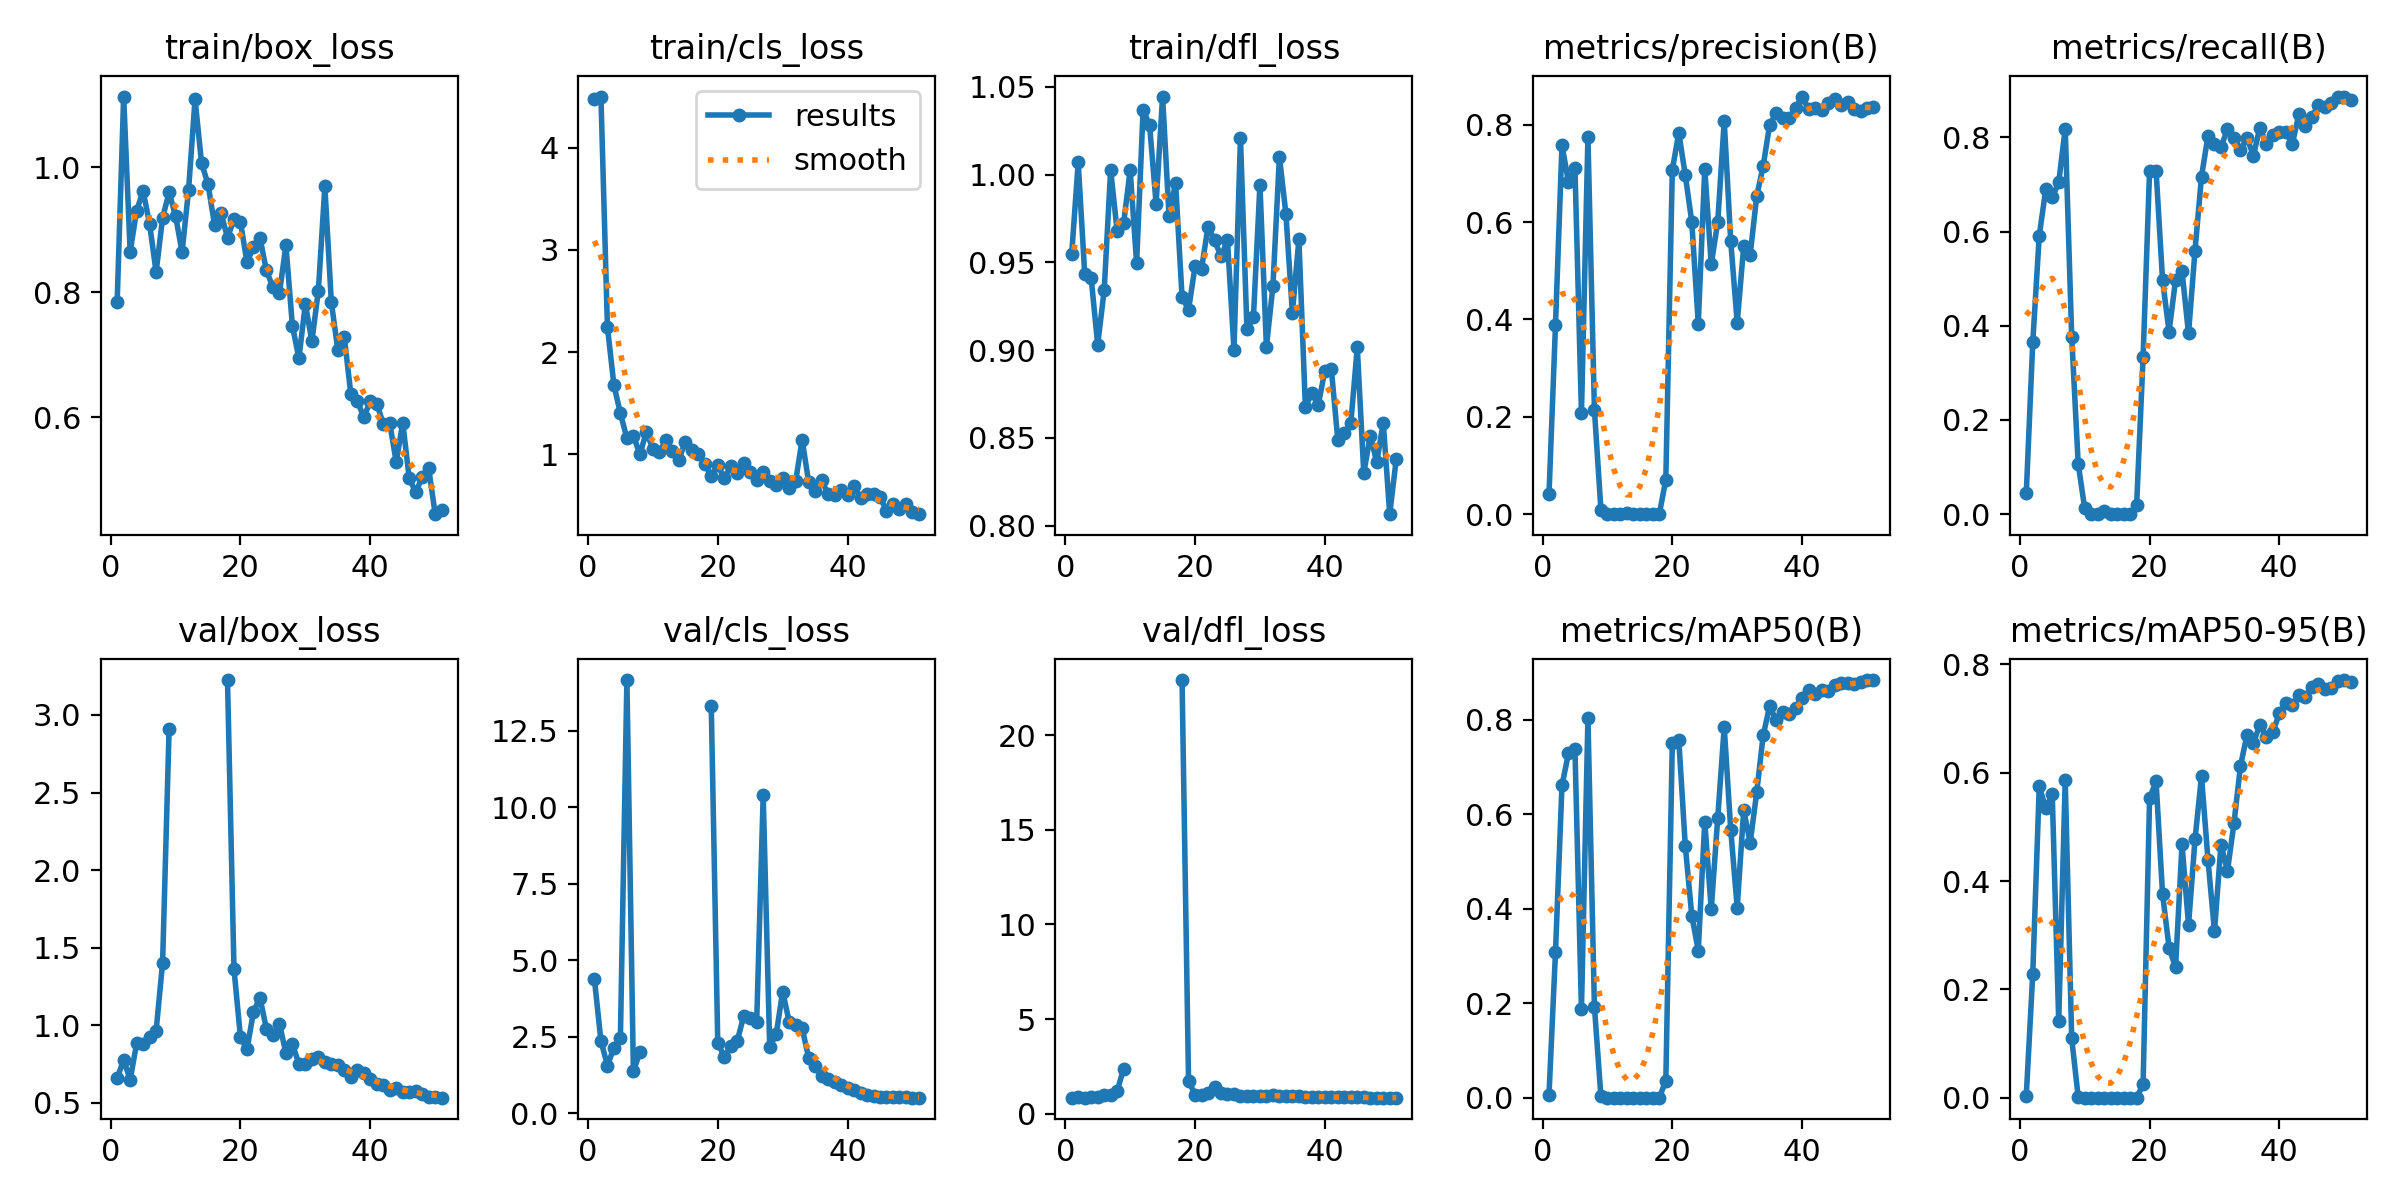

The table this chart was drawn from, first rows:
epoch, time, train/box_loss, train/cls_loss, train/dfl_loss, metrics/precision(B), metrics/recall(B), metrics/mAP50(B), metrics/mAP50-95(B), val/box_loss, val/cls_loss, val/dfl_loss, lr/pg0, lr/pg1, lr/pg2
1, 4.595, 0.7847, 4.479, 0.955, 0.04048, 0.04403, 0.00608, 0.00387, 0.6588, 4.368, 0.8439, 6e-05, 6e-05, 6e-05
2, 5.612, 1.113, 4.499, 1.007, 0.3882, 0.3648, 0.3081, 0.2288, 0.7785, 2.36, 0.8602, 0.0001373, 0.0001373, 0.0001373
3, 6.787, 0.8649, 2.246, 0.9435, 0.7581, 0.5912, 0.6613, 0.5748, 0.6489, 1.557, 0.8426, 0.0002115, 0.0002115, 0.0002115
4, 7.968, 0.9306, 1.676, 0.9409, 0.6825, 0.6895, 0.7288, 0.5347, 0.8831, 2.136, 0.8931, 0.0002825, 0.0002825, 0.0002825
5, 9.082, 0.9619, 1.401, 0.9031, 0.7115, 0.673, 0.7385, 0.5607, 0.8808, 2.469, 0.8971, 0.0003505, 0.0003505, 0.0003505
6, 10.19, 0.909, 1.156, 0.934, 0.2073, 0.7044, 0.1867, 0.1408, 0.9242, 14.15, 0.977, 0.0004154, 0.0004154, 0.0004154
7, 11.3, 0.832, 1.183, 1.003, 0.7741, 0.8187, 0.8038, 0.586, 0.9645, 1.366, 0.9956, 0.0004771, 0.0004771, 0.0004771
8, 12.63, 0.919, 0.9982, 0.9677, 0.2142, 0.3771, 0.1928, 0.1093, 1.403, 1.99, 1.195, 0.0005358, 0.0005358, 0.0005358
9, 13.91, 0.9599, 1.218, 0.9722, 0.00945, 0.1069, 0.00261, 0.00116, 2.909, nan, 2.377, 0.0005913, 0.0005913, 0.0005913
10, 15.13, 0.922, 1.055, 1.003, 0.00014, 0.01258, 7e-05, 1e-05, nan, nan, nan, 0.0006437, 0.0006437, 0.0006437
11, 16.36, 0.8641, 1.019, 0.9495, 0, 0, 0, 0, nan, nan, nan, 0.0006931, 0.0006931, 0.0006931
12, 17.56, 0.9636, 1.137, 1.037, 0, 0, 0, 0, nan, nan, nan, 0.0007393, 0.0007393, 0.0007393
13, 18.74, 1.109, 1.034, 1.028, 0.00191, 0.00629, 0.00026, 3e-05, nan, nan, nan, 0.0007824, 0.0007824, 0.0007824
14, 19.95, 1.007, 0.9437, 0.9835, 0, 0, 0, 0, nan, nan, nan, 0.0008224, 0.0008224, 0.0008224
15, 21.1, 0.9727, 1.122, 1.044, 0, 0, 0, 0, nan, nan, nan, 0.0008593, 0.0008593, 0.0008593
16, 22.25, 0.9082, 1.045, 0.9762, 0, 0, 0, 0, nan, nan, nan, 0.0008931, 0.0008931, 0.0008931
17, 23.41, 0.9267, 0.9995, 0.9955, 0, 0, 0, 0, nan, nan, nan, 0.0009238, 0.0009238, 0.0009238
18, 24.58, 0.8872, 0.9043, 0.9303, 0.0003, 0.01887, 0.00011, 8e-05, 3.225, inf, 22.91, 0.0009514, 0.0009514, 0.0009514
19, 25.64, 0.9168, 0.7915, 0.923, 0.07097, 0.3333, 0.03572, 0.02457, 1.361, 13.29, 1.721, 0.0009759, 0.0009759, 0.0009759
20, 26.73, 0.9122, 0.8907, 0.9476, 0.707, 0.7296, 0.7505, 0.5534, 0.9228, 2.306, 1.004, 0.0009973, 0.0009973, 0.0009973
21, 27.82, 0.8478, 0.7643, 0.9462, 0.7834, 0.7296, 0.7575, 0.5839, 0.8457, 1.839, 0.9729, 0.001016, 0.001016, 0.001016
22, 28.91, 0.8724, 0.8836, 0.9704, 0.6963, 0.4969, 0.5333, 0.3758, 1.086, 2.181, 1.103, 0.001031, 0.001031, 0.001031
23, 30, 0.8869, 0.8154, 0.9626, 0.6006, 0.3877, 0.3856, 0.2772, 1.178, 2.36, 1.412, 0.001043, 0.001043, 0.001043
24, 31.09, 0.8348, 0.9167, 0.9534, 0.3914, 0.4969, 0.3114, 0.2406, 0.976, 3.171, 1.114, 0.001052, 0.001052, 0.001052
25, 32.18, 0.8075, 0.8273, 0.9625, 0.709, 0.5157, 0.5844, 0.4677, 0.9353, 3.112, 1.032, 0.001058, 0.001058, 0.001058
26, 33.26, 0.7984, 0.7505, 0.9003, 0.5132, 0.3836, 0.3989, 0.3189, 1.012, 2.992, 1.047, 0.001029, 0.001029, 0.001029
27, 34.36, 0.875, 0.8274, 1.021, 0.5999, 0.5597, 0.5924, 0.477, 0.8194, 10.38, 0.9357, 0.0009906, 0.0009906, 0.0009906
28, 35.43, 0.7463, 0.7364, 0.9118, 0.8076, 0.717, 0.7849, 0.5934, 0.8812, 2.174, 0.943, 0.0009518, 0.0009518, 0.0009518
29, 36.74, 0.6941, 0.7003, 0.9188, 0.5608, 0.8032, 0.5678, 0.4388, 0.7507, 2.573, 0.9518, 0.0009129, 0.0009129, 0.0009129
30, 37.92, 0.7812, 0.763, 0.9942, 0.3934, 0.7862, 0.4025, 0.3072, 0.7507, 3.971, 0.9444, 0.0008741, 0.0008741, 0.0008741
31, 39.1, 0.7212, 0.6747, 0.9019, 0.5503, 0.7799, 0.6093, 0.4675, 0.7857, 2.987, 0.9453, 0.0008353, 0.0008353, 0.0008353
32, 40.28, 0.8025, 0.7347, 0.9364, 0.5326, 0.8171, 0.5396, 0.4188, 0.7964, 2.889, 0.9607, 0.0007965, 0.0007965, 0.0007965
33, 41.44, 0.9694, 1.143, 1.01, 0.6531, 0.7987, 0.6462, 0.5066, 0.7614, 2.778, 0.9474, 0.0007576, 0.0007576, 0.0007576
34, 42.64, 0.7841, 0.7296, 0.9777, 0.715, 0.7736, 0.767, 0.6121, 0.7506, 1.814, 0.9528, 0.0007188, 0.0007188, 0.0007188
35, 43.95, 0.7072, 0.6429, 0.9212, 0.7999, 0.7987, 0.8294, 0.6696, 0.7448, 1.542, 0.9381, 0.00068, 0.00068, 0.00068
36, 45.28, 0.7278, 0.746, 0.9631, 0.8232, 0.7615, 0.7988, 0.6551, 0.7113, 1.212, 0.9223, 0.0006412, 0.0006412, 0.0006412
37, 46.46, 0.6371, 0.6103, 0.8678, 0.8131, 0.821, 0.8176, 0.6889, 0.6646, 1.119, 0.8954, 0.0006024, 0.0006024, 0.0006024
38, 47.58, 0.6259, 0.5985, 0.8754, 0.8135, 0.7862, 0.8122, 0.6666, 0.7108, 1.012, 0.9029, 0.0005635, 0.0005635, 0.0005635
39, 48.78, 0.5997, 0.6459, 0.869, 0.834, 0.805, 0.8244, 0.6749, 0.6905, 0.9157, 0.892, 0.0005247, 0.0005247, 0.0005247
40, 50.01, 0.6252, 0.605, 0.8883, 0.8578, 0.8113, 0.8472, 0.7101, 0.6543, 0.8219, 0.8791, 0.0004859, 0.0004859, 0.0004859
41, 51.38, 0.6216, 0.6893, 0.8893, 0.8321, 0.8106, 0.8629, 0.7289, 0.6243, 0.7481, 0.8627, 0.0004471, 0.0004471, 0.0004471
42, 53.67, 0.5889, 0.5704, 0.8488, 0.8349, 0.7862, 0.8556, 0.7249, 0.6138, 0.6576, 0.8612, 0.0004082, 0.0004082, 0.0004082
43, 54.88, 0.5899, 0.6114, 0.8525, 0.8303, 0.8491, 0.8633, 0.7438, 0.5852, 0.5823, 0.8573, 0.0003694, 0.0003694, 0.0003694
44, 56.28, 0.5278, 0.608, 0.8583, 0.8452, 0.824, 0.8616, 0.7404, 0.5986, 0.5565, 0.8589, 0.0003306, 0.0003306, 0.0003306
45, 57.51, 0.5911, 0.5816, 0.9016, 0.8536, 0.8433, 0.8748, 0.7583, 0.5733, 0.5206, 0.8551, 0.0002918, 0.0002918, 0.0002918
46, 58.87, 0.5021, 0.4492, 0.8299, 0.8396, 0.8679, 0.8789, 0.7639, 0.5677, 0.5319, 0.8527, 0.0002529, 0.0002529, 0.0002529
47, 60.29, 0.4793, 0.5111, 0.8513, 0.846, 0.8636, 0.8776, 0.7555, 0.5776, 0.5282, 0.8503, 0.0002141, 0.0002141, 0.0002141
48, 61.48, 0.5039, 0.4622, 0.8362, 0.8321, 0.8725, 0.876, 0.7574, 0.5562, 0.519, 0.8485, 0.0001753, 0.0001753, 0.0001753
49, 62.7, 0.5177, 0.5173, 0.8587, 0.8278, 0.8868, 0.88, 0.7699, 0.5412, 0.5218, 0.8468, 0.0001365, 0.0001365, 0.0001365
50, 64.13, 0.4445, 0.4374, 0.8065, 0.8342, 0.8859, 0.8841, 0.7712, 0.536, 0.5075, 0.8458, 9.76471e-05, 9.76471e-05, 9.76471e-05
51, 65.55, 0.452, 0.4138, 0.8378, 0.8353, 0.8805, 0.8843, 0.767, 0.5337, 0.5061, 0.8454, 5.88235e-05, 5.88235e-05, 5.88235e-05
